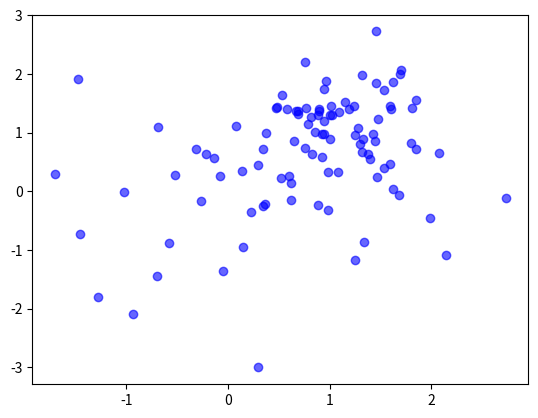

Write Python code to recreate this figure.
import numpy as np
import matplotlib.pyplot as plt
n = np.sum(np.random.binomial(1., 1./3., 100))
loi_a = np.concatenate([np.random.normal(0,1,n).reshape(n,1),np.random.normal(0,1,n).reshape(n,1)], axis = 1)
loi_b = np.concatenate([np.random.normal(1,np.sqrt(0.25),100-n).reshape(100-n,1),np.random.normal(1,np.sqrt(0.25),100-n).reshape(100-n,1)], axis = 1)
print(loi_a)
print(loi_a.shape)
print(loi_b.shape)

x = np.concatenate([loi_a[:,0],loi_b[:,0]])
print(len(x))
y = np.concatenate([loi_a[:,1],loi_b[:,1]])
print(len(y))
plt.scatter(x,y,color="blue",alpha=0.6)
plt.show()